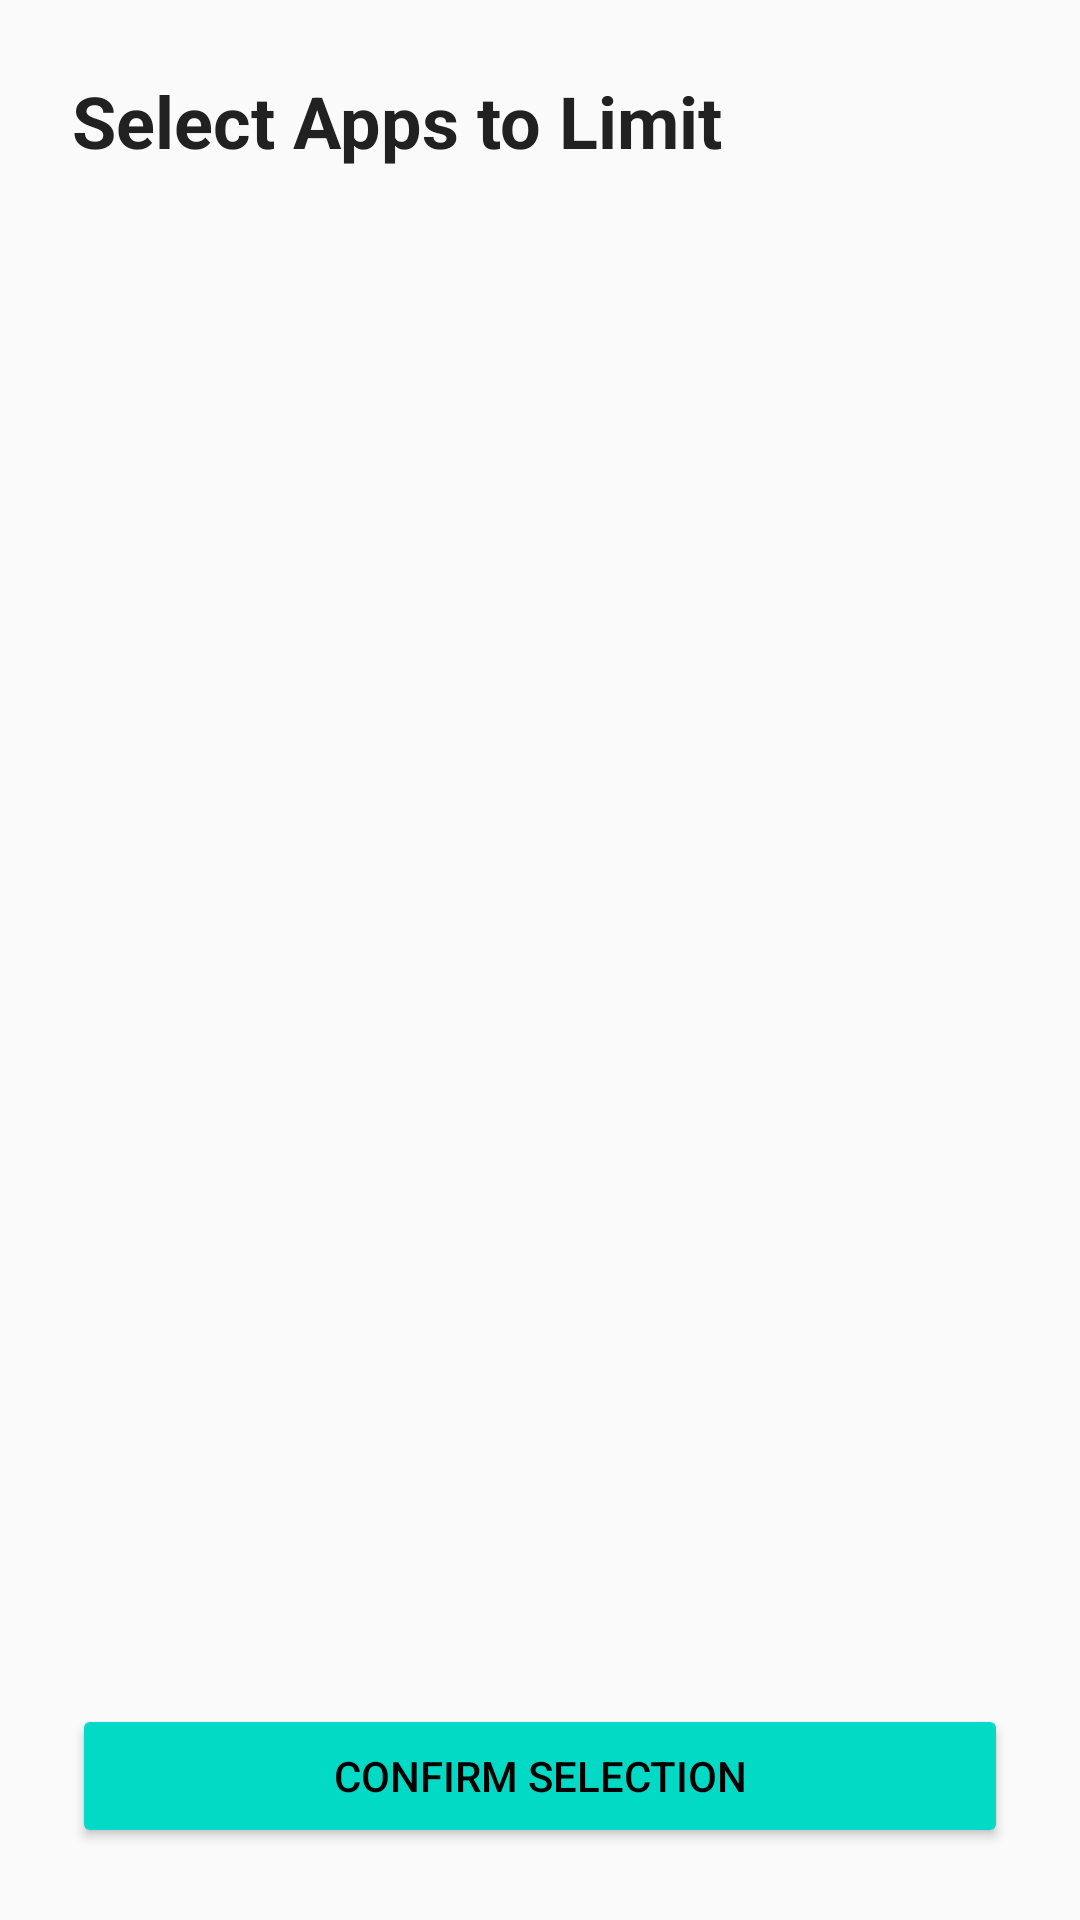

Write the Android layout XML for this screen, with the resource values it uses.
<!-- AndroidManifest.xml: application theme Theme.DowntimeGuard -->
<!-- res/layout/dashboard.xml -->
<?xml version="1.0" encoding="utf-8"?>
<LinearLayout xmlns:android="http://schemas.android.com/apk/res/android"
    android:id="@+id/dashboardRoot"
    android:layout_width="match_parent"
    android:layout_height="match_parent"
    android:orientation="vertical"
    android:padding="24dp"
    android:background="#FAFAFA">

    
    <TextView
        android:id="@+id/dashboardTitle"
        android:layout_width="wrap_content"
        android:layout_height="wrap_content"
        android:text="Select Apps to Limit"
        android:textSize="24sp"
        android:textStyle="bold"
        android:textColor="#212121"
        android:layout_marginBottom="16dp" />

    
    <ListView
        android:id="@+id/appListView"
        android:layout_width="match_parent"
        android:layout_height="0dp"
        android:layout_weight="1"
        android:divider="@android:color/darker_gray"
        android:dividerHeight="1dp" />

    
    <Button
        android:id="@+id/confirmButton"
        android:layout_width="match_parent"
        android:layout_height="wrap_content"
        android:text="Confirm Selection"
        android:backgroundTint="#03DAC5"
        android:textColor="#000000"
        android:layout_marginTop="16dp" />
</LinearLayout>
<!-- resources referenced by this layout -->
<resources>
  <style name="Theme.DowntimeGuard" parent="Theme.Material3.DayNight.NoActionBar" />
</resources>
